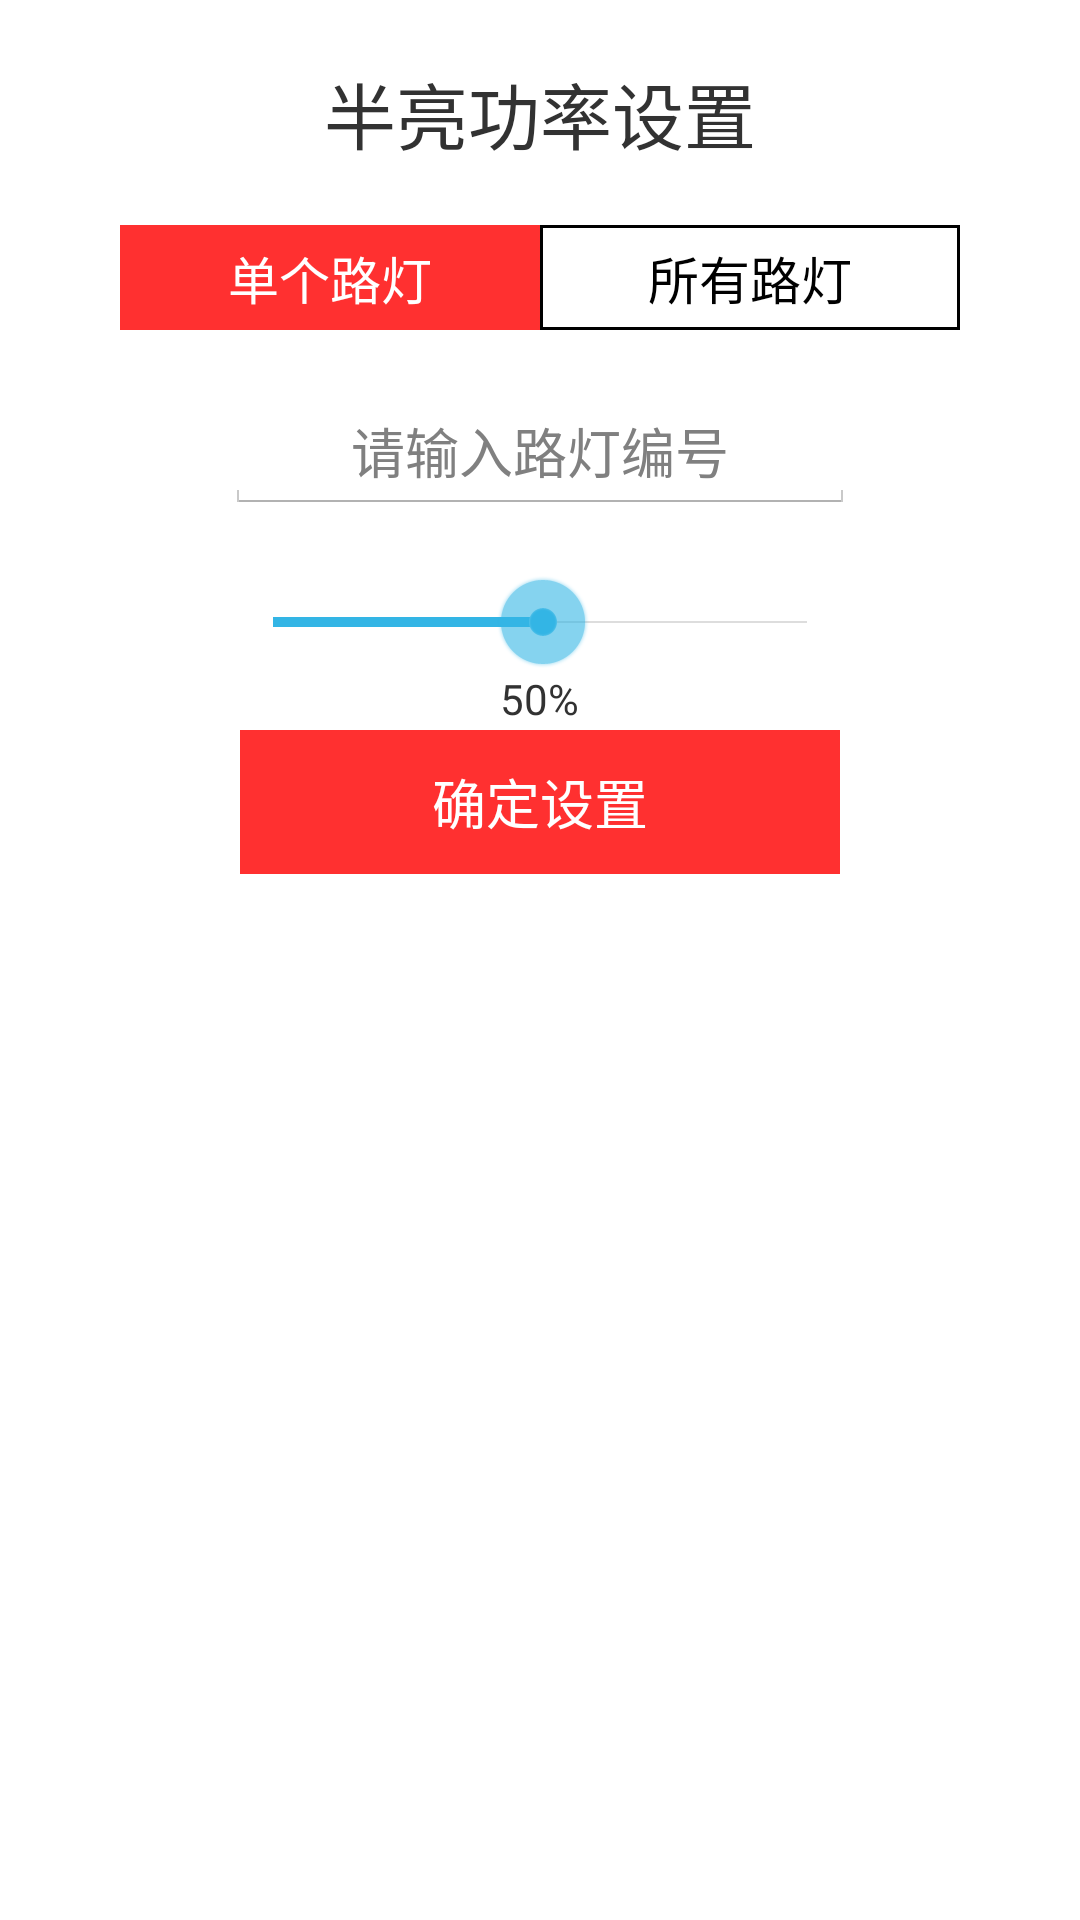

Layout XML and referenced resources for this Android screen:
<!-- AndroidManifest.xml: application theme android:Theme.Holo.Light -->
<!-- res/layout/pwmsetting.xml -->
<RelativeLayout xmlns:android="http://schemas.android.com/apk/res/android"
    android:id="@+id/drawer_layout"
    android:layout_width="match_parent"
    android:layout_height="match_parent"
    android:orientation="vertical" >

    
    <TextView
        android:id="@+id/pwmsetting_title"
        android:layout_width="wrap_content"
        android:layout_height="wrap_content"
        android:layout_alignParentTop="true"
        android:layout_centerHorizontal="true"
        android:layout_marginTop="20dp"
        android:text="半亮功率设置"
        android:textSize="24sp" />

    <RadioGroup
        android:id="@+id/singorall_pwmsetting"
        android:layout_width="fill_parent"
        android:layout_height="wrap_content"
        android:layout_below="@id/pwmsetting_title"
        android:layout_marginTop="20dp"
        android:layout_marginLeft="40dp"
        android:layout_marginRight="40dp"
        android:orientation="horizontal" >

        <RadioButton
            android:id="@+id/single_pwmsetting"
            style="@style/CustomRadioButton"
            android:checked="true"
            android:background="#FF3030"
            android:textColor="#FFFFFF"
            android:textSize="17sp"
            android:text="单个路灯" />

        <RadioButton
            android:id="@+id/all_pwmsetting"
            style="@style/CustomRadioButton"
            android:text="所有路灯"
            android:textColor="#000000"
            android:background="@drawable/radio"
            android:textSize="17sp" />

    </RadioGroup>
    
    
    
    <EditText
        android:id="@+id/lightnum_pwmsetting"
        android:layout_width="wrap_content"
        android:layout_height="wrap_content"
        android:layout_below="@id/singorall_pwmsetting"
        android:layout_marginTop="20dp"
        android:layout_centerHorizontal="true"
        android:hint="请输入路灯编号"
        android:digits="0123456789"
        android:gravity="center"
        android:ems="10" />

    
    <Button
        android:id="@+id/pwmsetting_confirm"
        style="?android:attr/buttonStyleSmall"
        android:layout_width="200dp"
        android:layout_height="wrap_content"
        android:layout_below="@+id/seekBar1"
        android:layout_centerHorizontal="true"
        android:layout_marginTop="20dp"
        android:background="#FF3030"
        android:text="确定设置"
        android:textColor="#ffffff"
        android:textSize="18sp" />

    <TextView
        android:id="@+id/pwmsetting_receive"
        android:layout_width="wrap_content"
        android:layout_height="wrap_content"
        android:layout_below="@+id/pwmsetting_confirm"
        android:layout_centerHorizontal="true"
        android:layout_marginTop="28dp"
        android:text="" />


    <SeekBar
        android:id="@+id/seekBar1"
        android:layout_width="210dp"
        android:layout_height="wrap_content"
        android:max="99"
        android:layout_below="@+id/lightnum_pwmsetting"
        android:layout_centerHorizontal="true"
        android:layout_marginTop="20dp"
        android:minHeight="8dp" 
        android:maxHeight="8dp"
        android:progress="50" />

    <TextView
        android:id="@+id/seekbar_value"
        android:layout_width="wrap_content"
        android:layout_height="wrap_content"
        android:layout_below="@+id/seekBar1"
        android:layout_centerHorizontal="true"
        android:text="50%" />


</RelativeLayout>
<!-- resources referenced by this layout -->
<resources>
  <!-- drawable radio (drawable-hdpi) -->
  <?xml version="1.0" encoding="UTF-8"?>
    
  <shape xmlns:android="http://schemas.android.com/apk/res/android">
  <stroke 
      android:width="1dp" 
      android:color="#000000" />  
      
  <solid
          android:color="@android:color/white"/>
  
  </shape>
  <style name="CustomRadioButton">  
          <item name="android:gravity">center_horizontal</item>
          <item name="android:ellipsize">marquee</item>
          <item name="android:singleLine">true</item>
          <item name="android:layout_weight">1.0</item>
          <item name="android:button">@null</item>
          <item name="android:layout_width">fill_parent</item>
          <item name="android:layout_height">fill_parent</item>
          <item name="android:paddingLeft">0dp</item>
          <item name="android:paddingBottom">5dp</item>
          <item name="android:paddingTop">5dp</item>
          <item name="android:textSize">15sp</item>
          <item name="android:textColor">#FFFFFF</item>
  	</style>
</resources>
